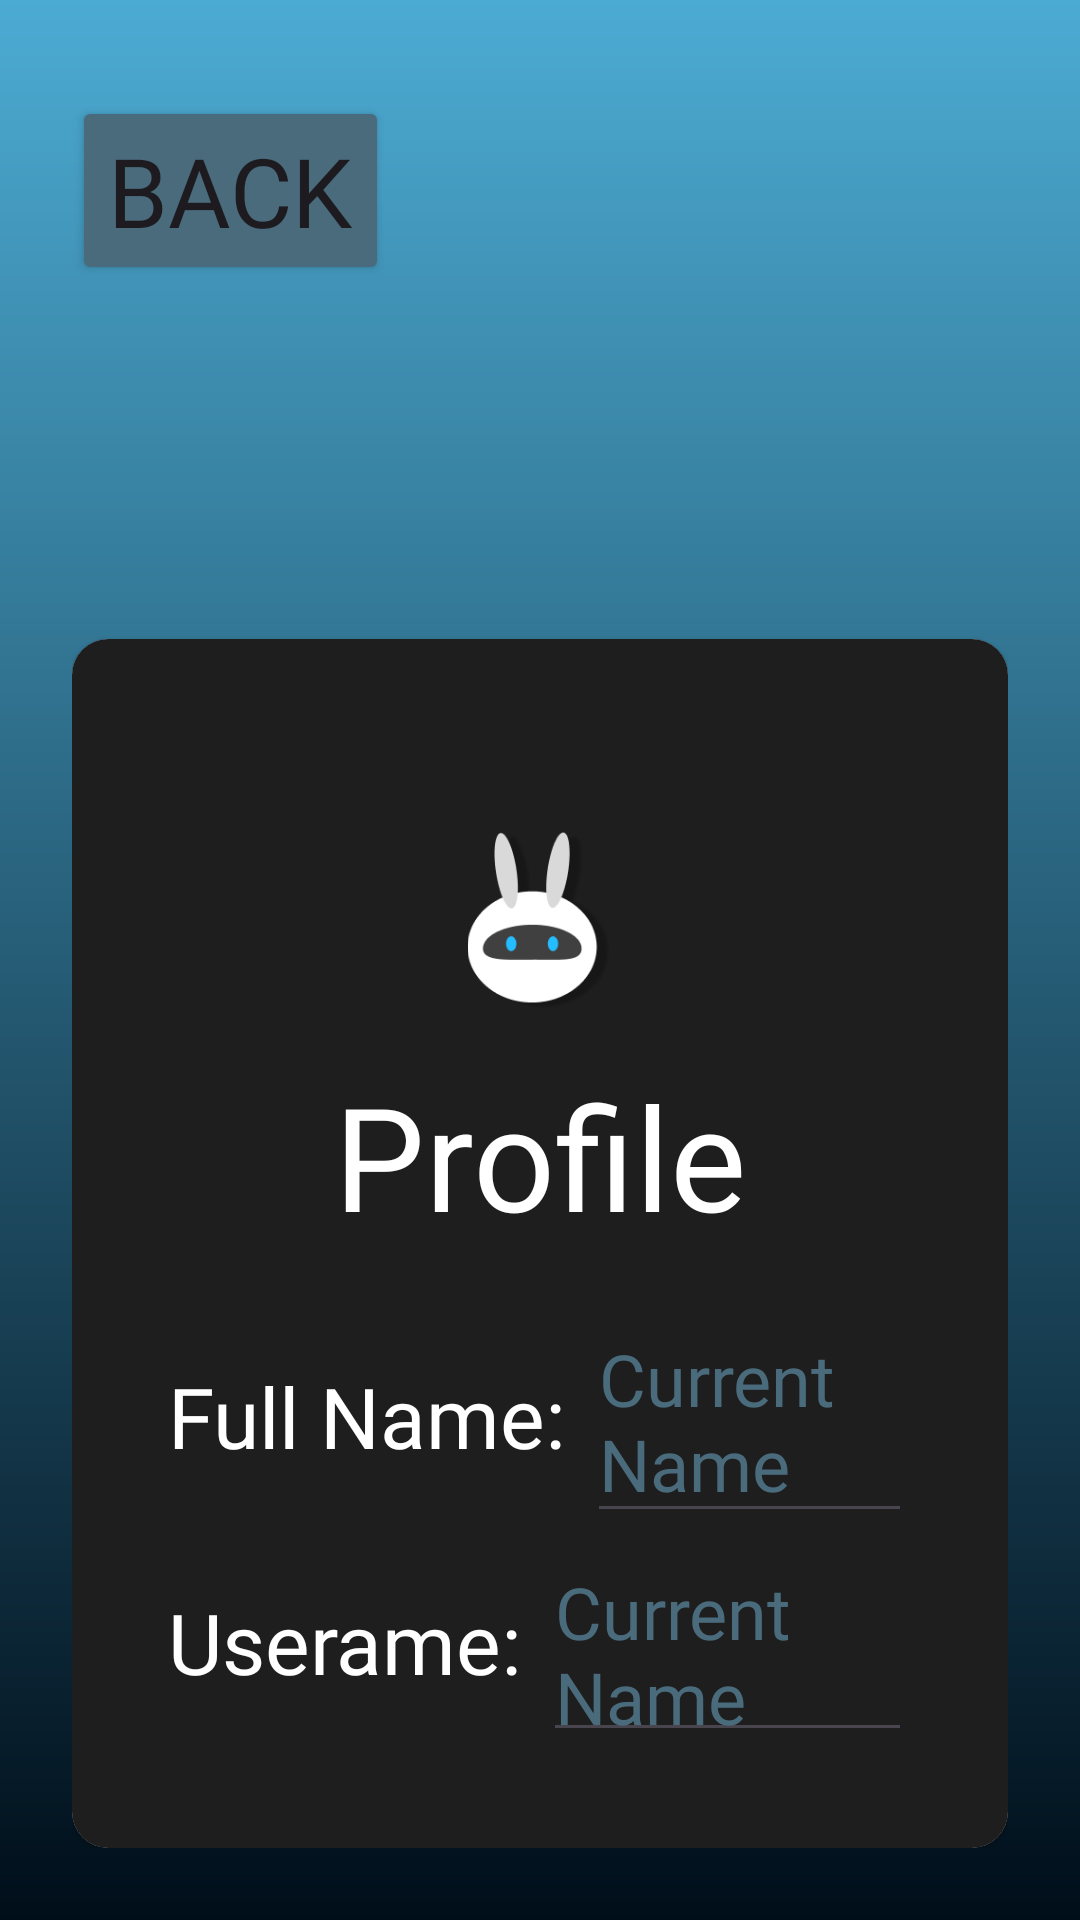

Reconstruct the res/layout file that produces this screen, plus the resources it refers to.
<!-- AndroidManifest.xml: application theme Theme.AttendLY -->
<!-- res/layout/activity_profile_page.xml -->
<?xml version="1.0" encoding="utf-8"?>
<LinearLayout xmlns:android="http://schemas.android.com/apk/res/android"
    xmlns:app="http://schemas.android.com/apk/res-auto"
    xmlns:tools="http://schemas.android.com/tools"
    android:id="@+id/main"
    android:layout_width="match_parent"
    android:layout_height="match_parent"
    tools:context=".ProfilePage"
    android:orientation="vertical"
    android:background="@drawable/bg"
    android:padding="24dp"
    android:layout_gravity="center" >

    <Button
        android:layout_width="wrap_content"
        android:layout_height="wrap_content"
        android:text="Back"
        android:fontFamily="@font/jersey10"
        android:textSize="32sp"
        android:backgroundTint="#4A6B7C"
        android:layout_marginVertical="8dp" >
    </Button>

    <FrameLayout
        android:layout_width="match_parent"
        android:layout_height="wrap_content"
        android:clipChildren="false"
        android:clipToPadding="false" >

    <androidx.cardview.widget.CardView
        android:layout_width="match_parent"
        android:layout_height="wrap_content"
        app:cardCornerRadius="12dp"
        app:cardElevation="1dp"
        android:layout_marginTop="110dp" >

        <LinearLayout
            android:layout_width="match_parent"
            android:layout_height="wrap_content"
            android:background="#1E1E1E"
            android:orientation="vertical"
            android:padding="32dp" >

            <ImageView
                android:id="@+id/imageView"
                android:layout_width="60dp"
                android:layout_height="60dp"
                android:layout_gravity="center"
                android:layout_marginTop="32dp"
                android:clickable="true"
                android:focusable="true"
                app:srcCompat="@drawable/attendly" />

            <TextView
                android:layout_width="wrap_content"
                android:layout_height="wrap_content"
                android:layout_gravity="center"
                android:layout_marginVertical="16dp"
                android:fontFamily="@font/jersey10"
                android:text="Profile"
                android:textColor="#FFFFFF"
                android:textSize="48sp" >

            </TextView>

            <LinearLayout
                android:layout_width="match_parent"
                android:layout_height="wrap_content"
                android:orientation="horizontal">

                <TextView
                    android:layout_width="wrap_content"
                    android:layout_height="wrap_content"
                    android:fontFamily="@font/jersey10"
                    android:text="Full Name: "
                    android:textColor="#FFFFFF"
                    android:textSize="28sp">

                </TextView>

                <EditText
                    android:layout_width="wrap_content"
                    android:layout_height="wrap_content"
                    android:layout_weight="1"
                    android:fontFamily="@font/jersey10"
                    android:hint="Current Name"
                    android:textColorHint="#4A6B7C"
                    android:textSize="24sp">
                </EditText>

            </LinearLayout>

            <LinearLayout
                android:layout_width="match_parent"
                android:layout_height="wrap_content"
                android:orientation="horizontal">

                <TextView
                    android:layout_width="wrap_content"
                    android:layout_height="wrap_content"
                    android:fontFamily="@font/jersey10"
                    android:text="Userame: "
                    android:textColor="#FFFFFF"
                    android:textSize="28sp">
                </TextView>

                <EditText
                    android:layout_width="wrap_content"
                    android:layout_height="wrap_content"
                    android:layout_weight="1"
                    android:fontFamily="@font/jersey10"
                    android:hint="Current Name"
                    android:textColorHint="#4A6B7C"
                    android:textSize="24sp">
                </EditText>

            </LinearLayout>

            <LinearLayout
                android:layout_width="match_parent"
                android:layout_height="wrap_content"
                android:orientation="horizontal">

                <TextView
                    android:layout_width="wrap_content"
                    android:layout_height="wrap_content"
                    android:fontFamily="@font/jersey10"
                    android:text="Age: "
                    android:textColor="#FFFFFF"
                    android:textSize="28sp" >
                </TextView>

                <TextView
                    android:layout_width="wrap_content"
                    android:layout_height="wrap_content"
                    android:layout_weight="1"
                    android:fontFamily="@font/jersey10"
                    android:text="20"
                    android:textColor="#4A6B7C"
                    android:textSize="24sp" >
                </TextView>

            </LinearLayout>
            <LinearLayout
                android:layout_width="match_parent"
                android:layout_height="wrap_content"
                android:layout_marginVertical="8dp"
                android:orientation="horizontal">

                <TextView
                    android:layout_width="wrap_content"
                    android:layout_height="wrap_content"
                    android:fontFamily="@font/jersey10"
                    android:text="Gender: "
                    android:textColor="#FFFFFF"
                    android:textSize="28sp">
                </TextView>

                <TextView
                    android:layout_width="wrap_content"
                    android:layout_height="wrap_content"
                    android:layout_weight="1"
                    android:fontFamily="@font/jersey10"
                    android:text="Male/Female"
                    android:textColor="#4A6B7C"
                    android:textSize="24sp">
                </TextView>

            </LinearLayout>

            <LinearLayout
                android:layout_width="match_parent"
                android:layout_height="wrap_content"
                android:orientation="horizontal">

                <TextView
                    android:layout_width="wrap_content"
                    android:layout_height="wrap_content"
                    android:fontFamily="@font/jersey10"

                    android:text="Account: "
                    android:textColor="#FFFFFF"
                    android:textSize="28sp"></TextView>

                <TextView
                    android:layout_width="wrap_content"
                    android:layout_height="wrap_content"
                    android:layout_weight="1"
                    android:fontFamily="@font/jersey10"

                    android:text="Regular/Admin"
                    android:textColor="#4A6B7C"
                    android:textSize="24sp"></TextView>
            </LinearLayout>

            <Button
                android:layout_width="wrap_content"
                android:layout_height="wrap_content"
                android:layout_gravity="center"

                android:layout_marginVertical="20dp"
                android:backgroundTint="#4A6B7C"
                android:fontFamily="@font/jersey10"
                android:text="Save Changes"
                android:textSize="32sp"
                android:textColor="#FFFFFF">

            </Button>

        </LinearLayout>
    </androidx.cardview.widget.CardView>

        <ImageView
            android:id="@+id/ivNavMascot"
            android:layout_width="150dp"
            android:layout_height="150dp"
            android:layout_gravity="top|end"
            android:scaleType="fitCenter"
            app:srcCompat="@drawable/attendlymasc3"
            />
    </FrameLayout>

    <Button
        android:id="@+id/btnLogout"
        android:layout_width="wrap_content"
        android:layout_height="wrap_content"
        android:text="Logout"
        android:fontFamily="@font/jersey10"
        android:textSize="40sp"
        android:backgroundTint="#4A6B7C"
        android:layout_marginVertical="20dp"
        android:layout_gravity="center"
        android:textColor="#FFFFFF">
    </Button>

</LinearLayout>
<!-- resources referenced by this layout -->
<resources>
  <!-- drawable attendly: png bitmap (drawable, 11594 bytes) -->
  <!-- drawable bg (drawable) -->
  <vector xmlns:android="http://schemas.android.com/apk/res/android"
      xmlns:aapt="http://schemas.android.com/aapt"
      android:width="440dp"
      android:height="956dp"
      android:viewportWidth="440"
      android:viewportHeight="956">
    <group>
      <clip-path
          android:pathData="M0,0h440v956h-440z"/>
      <path
          android:pathData="M0,0h440v956h-440z">
        <aapt:attr name="android:fillColor">
          <gradient
              android:startX="220"
              android:startY="0"
              android:endX="220"
              android:endY="956"
              android:type="linear">
            <item android:offset="0" android:color="#FF4CABD3"/>
            <item android:offset="1" android:color="#FF000E19"/>
          </gradient>
        </aapt:attr>
      </path>
    </group>
  </vector>
  <style name="Theme.AttendLY" parent="Base.Theme.AttendLY" />
  <style name="Base.Theme.AttendLY" parent="Theme.Material3.DayNight.NoActionBar">
          
          
      </style>
</resources>
